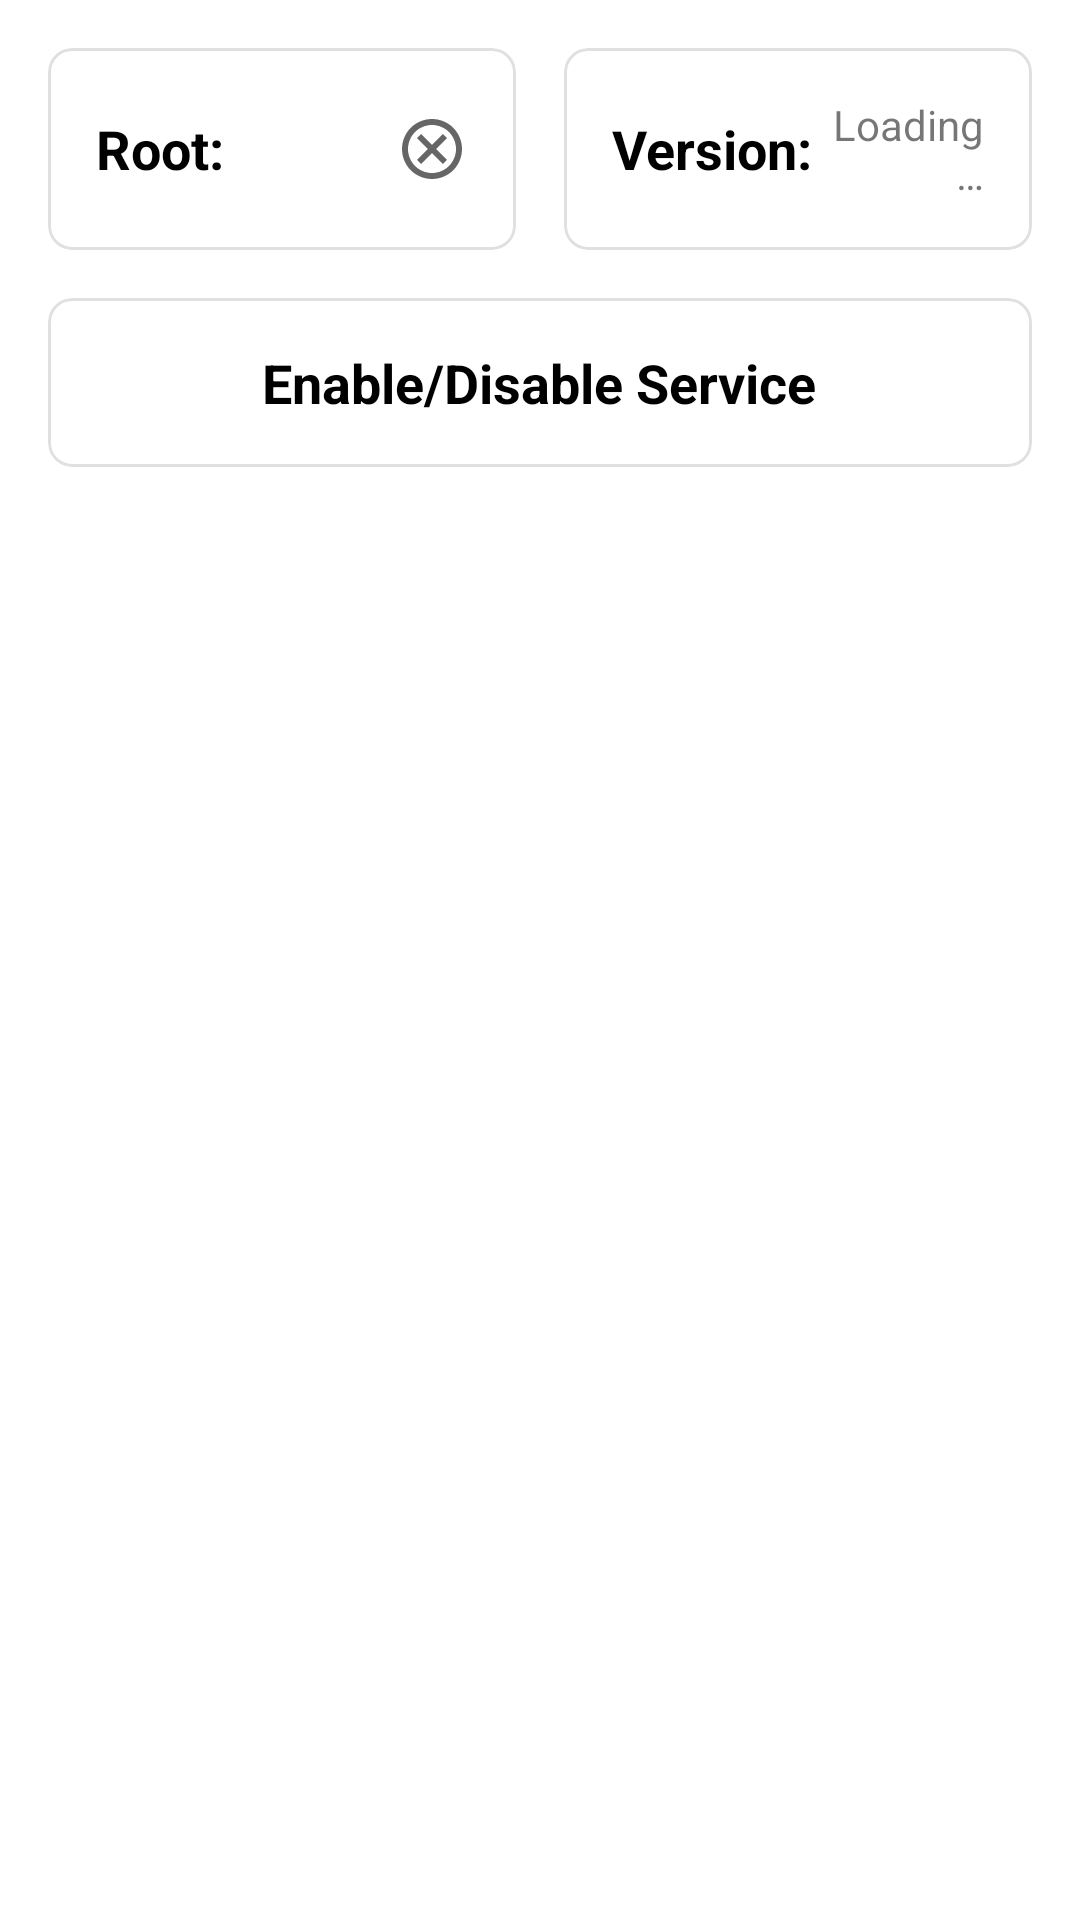

Reconstruct the res/layout file that produces this screen, plus the resources it refers to.
<!-- AndroidManifest.xml: application theme AppTheme.Light -->
<!-- res/layout/fragment_main.xml -->
<?xml version="1.0" encoding="utf-8"?>
<RelativeLayout xmlns:android="http://schemas.android.com/apk/res/android"
    xmlns:tools="http://schemas.android.com/tools"
    android:layout_width="match_parent"
    android:layout_height="match_parent"
    android:tag="root"
    tools:context=".fragments.MainFragment">

    <LinearLayout
        android:id="@+id/statusCards"
        android:layout_width="match_parent"
        android:layout_height="wrap_content">

        <com.google.android.material.card.MaterialCardView
            android:id="@+id/rootCard"
            android:layout_width="0dp"
            android:layout_height="match_parent"
            android:layout_marginStart="16dp"
            android:layout_marginTop="16dp"
            android:layout_marginEnd="8dp"
            android:layout_marginBottom="8dp"
            android:layout_weight="1">

            <TextView
                android:id="@+id/rootText"
                android:layout_width="wrap_content"
                android:layout_height="wrap_content"
                android:layout_gravity="center_vertical"
                android:layout_marginStart="16dp"
                android:text="@string/root_access"
                android:textSize="18sp"
                android:textStyle="bold" />

            <ImageView
                android:id="@+id/rootStatus"
                android:layout_width="wrap_content"
                android:layout_height="wrap_content"
                android:layout_gravity="end|center_vertical"
                android:layout_marginEnd="16dp"
                android:src="@drawable/outline_cancel_24" />
        </com.google.android.material.card.MaterialCardView>

        <com.google.android.material.card.MaterialCardView
            android:id="@+id/versionCard"
            android:layout_width="0dp"
            android:layout_height="match_parent"
            android:layout_marginStart="8dp"
            android:layout_marginTop="16dp"
            android:layout_marginEnd="16dp"
            android:layout_marginBottom="8dp"
            android:layout_weight="1">

            <RelativeLayout
                android:layout_width="wrap_content"
                android:layout_height="wrap_content"
                android:layout_margin="16dp">

                <TextView
                    android:id="@+id/versionText"
                    android:layout_width="wrap_content"
                    android:layout_height="wrap_content"
                    android:layout_centerVertical="true"
                    android:layout_marginEnd="4dp"
                    android:text="@string/version"
                    android:textSize="18sp"
                    android:textStyle="bold" />

                <TextView
                    android:id="@+id/versionNumber"
                    android:layout_width="wrap_content"
                    android:layout_height="wrap_content"
                    android:layout_alignParentEnd="true"
                    android:layout_centerVertical="true"
                    android:layout_toEndOf="@id/versionText"
                    android:alpha=".54"
                    android:text="@string/loading"
                    android:textAlignment="textEnd"
                    android:textSize="14sp" />
            </RelativeLayout>
        </com.google.android.material.card.MaterialCardView>
    </LinearLayout>

    <com.google.android.material.card.MaterialCardView
        android:id="@+id/serviceCard"
        android:layout_width="match_parent"
        android:layout_height="wrap_content"
        android:layout_below="@id/statusCards"
        android:layout_marginStart="16dp"
        android:layout_marginTop="8dp"
        android:layout_marginEnd="16dp"
        android:layout_marginBottom="8dp">

        <TextView
            android:layout_width="wrap_content"
            android:layout_height="wrap_content"
            android:layout_gravity="center"
            android:layout_margin="16dp"
            android:text="@string/button_service"
            android:textSize="18sp"
            android:textStyle="bold" />
    </com.google.android.material.card.MaterialCardView>
</RelativeLayout>
<!-- resources referenced by this layout -->
<resources>
  <!-- drawable outline_cancel_24 (drawable) -->
  <vector xmlns:android="http://schemas.android.com/apk/res/android"
      android:width="24dp"
      android:height="24dp"
      android:tint="?attr/colorControlNormal"
      android:viewportWidth="24.0"
      android:viewportHeight="24.0">
      <path
          android:fillColor="@android:color/white"
          android:pathData="M12,2C6.47,2 2,6.47 2,12s4.47,10 10,10 10,-4.47 10,-10S17.53,2 12,2zM12,20c-4.41,0 -8,-3.59 -8,-8s3.59,-8 8,-8 8,3.59 8,8 -3.59,8 -8,8zM15.59,7L12,10.59 8.41,7 7,8.41 10.59,12 7,15.59 8.41,17 12,13.41 15.59,17 17,15.59 13.41,12 17,8.41z" />
  </vector>
  <string name="button_service">Enable/Disable Service</string>
  <string name="loading">Loading…</string>
  <string name="root_access">Root: </string>
  <string name="version">Version: </string>
  <style name="AppTheme.Light" parent="Theme.MaterialComponents.Light.NoActionBar">
          
          <item name="colorPrimary">@color/colorPrimary</item>
          <item name="colorPrimaryDark">@color/colorWhite</item>
          <item name="android:windowLightStatusBar">true</item>
          <item name="colorAccent">@color/colorPrimary</item>
          <item name="android:textColor">@color/colorBlack</item>
          <item name="materialCardViewStyle">@style/MaterialCard.Light</item>
          <item name="floatingActionButtonStyle">@style/FAB.Light</item>
          <item name="toolbarStyle">@style/Toolbar.Light</item>
      </style>
  <color name="colorPrimary">#d50000</color>
  <color name="colorWhite">#FFFFFF</color>
  <color name="colorBlack">#000000</color>
  <style name="MaterialCard.Light" parent="MaterialCard">
          <item name="strokeColor">#e0e0e0</item>
      </style>
  <style name="FAB.Light" parent="Widget.Design.FloatingActionButton">
          <item name="backgroundTint">@color/colorAccent</item>
      </style>
  <style name="Toolbar.Light" parent="Widget.MaterialComponents.Toolbar">
          <item name="android:background">@color/colorWhite</item>
          <item name="android:elevation">4dp</item>
      </style>
  <style name="MaterialCard" parent="Widget.MaterialComponents.CardView">
          <item name="cardCornerRadius">8dp</item>
          <item name="cardElevation">0dp</item>
          <item name="strokeWidth">1dp</item>
      </style>
  <color name="colorAccent">#03a9f4</color>
</resources>
